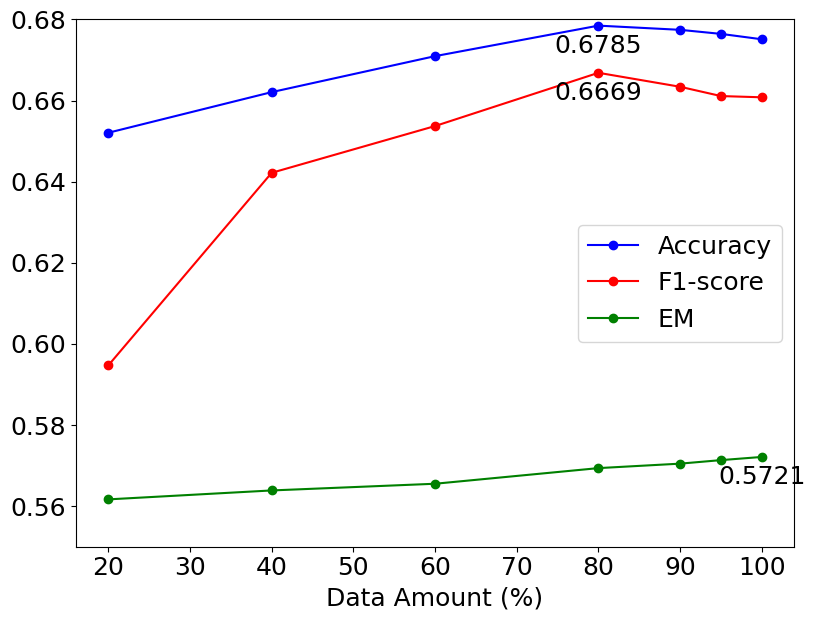

Here is the Python script that generated this plot:
import matplotlib.pyplot as plt
# 设置全局字体
plt.rcParams.update({'font.size': 18, 'font.family': 'Times New Roman'})
# 数据
data = {
    # "Data Size": [20, 40, 60, 80, 90, 100],
"Data Size": [20, 40, 60, 80, 90, 95, 100],
    "Accuracy": [0.652072388, 0.66209096, 0.670965058, 0.678488033, 0.677452579, 0.676452579,0.675124792],
    # "Precision": [0.663505311, 0.682371295, 0.621186911, 0.643649473, 0.66112138, 0.640321686],
    # "Recall": [0.538817006, 0.606489185, 0.68986757, 0.691803279, 0.660510926, 0.688226528],
    "F1": [0.594695682, 0.642196447, 0.653728294, 0.66685821, 0.66341043, 0.66112138, 0.660816012, ],
    "EM": [0.561674009, 0.563876652, 0.565528634, 0.56938326, 0.570484581, 0.571354,0.572136564],
}
#
# 创建折线图
plt.figure(figsize=(8, 6))

plt.plot(data["Data Size"], data["Accuracy"], 'o-', label="Accuracy", color='b', markersize=6)
# plt.plot(data["Data Size"], data["Precision"], 'o-', label="Precision", color='g', markersize=6)
# plt.plot(data["Data Size"], data["Recall"], 'o-', label="Recall", color='r', markersize=6)
plt.plot(data["Data Size"], data["F1"], 'o-', label="F1-score", color='r', markersize=6)
plt.plot(data["Data Size"], data["EM"], 'o-', label="EM", color='g', markersize=6)

for label, values in data.items():
    if label != "Data Size":
        max_value = max(values)
        max_index = values.index(max_value)
        plt.text(data["Data Size"][max_index], max_value-0.002, f'{max_value:.4f}', fontsize=18, ha='center', va='top')

# 设置字体
plt.rcParams.update({'font.size': 18, 'font.family': 'Times New Roman'})
# 设置legend和坐标轴字体大小
plt.legend(fontsize=18)
plt.xticks(fontsize=18)
plt.yticks(fontsize=18)
# 设置标题和标签
# plt.title('Performance Metrics vs Data Size', fontsize=18)
plt.xlabel('Data Amount (%)', fontsize=18)
# plt.ylabel('Metric Values', fontsize=18)

# 设置纵坐标范围
plt.ylim(0.55, 0.68)


# 保存为PDF
plt.tight_layout(pad=0)
plt.savefig('samples-performance.pdf', format='pdf', bbox_inches='tight')

# 显示图形
plt.show()
